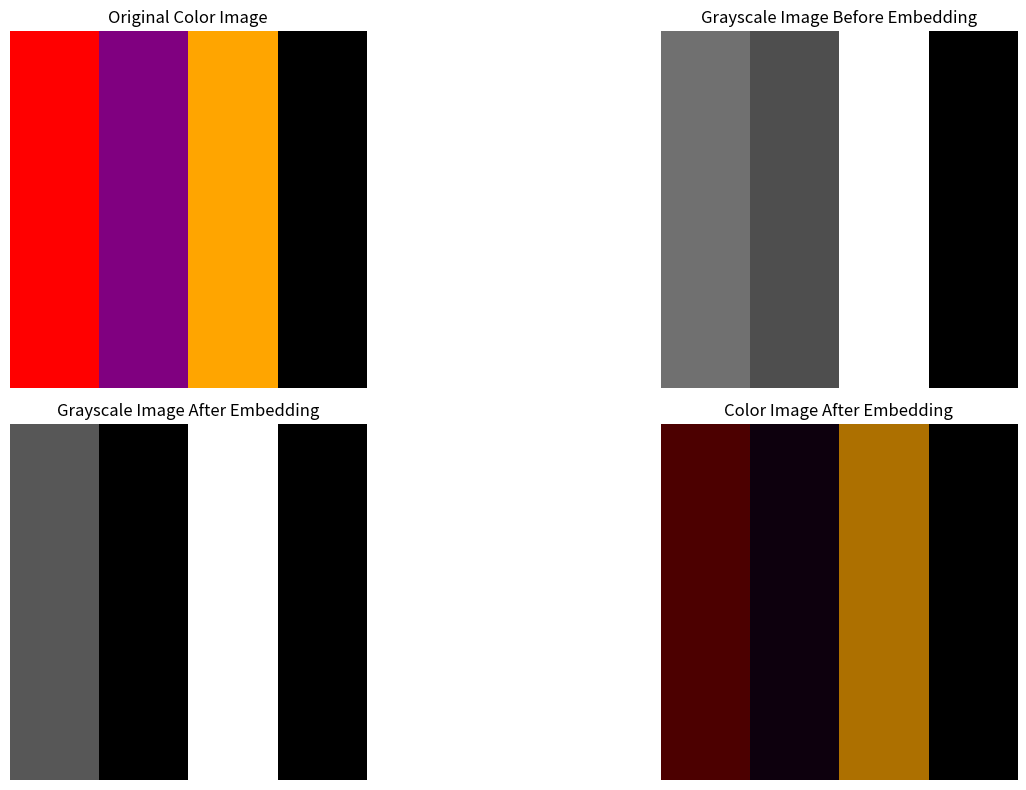

Generate this figure with matplotlib:
import matplotlib.pyplot as plt
import numpy as np

# Create a 4x4 color image matrix with red, violet, and orange colors
color_image = np.array([
    [[255, 0, 0], [128, 0, 128], [255, 165, 0], [0, 0, 0]],  # Red, Violet, Orange, Black
    [[255, 0, 0], [128, 0, 128], [255, 165, 0], [0, 0, 0]],
    [[255, 0, 0], [128, 0, 128], [255, 165, 0], [0, 0, 0]],
    [[255, 0, 0], [128, 0, 128], [255, 165, 0], [0, 0, 0]]
])

# Step 1: Convert Color Image to Grayscale
def rgb_to_grayscale(image):
    assert image.shape[2] == 3, "Input image must be an RGB image"
    gray_image = 0.2989 * image[:, :, 0] + 0.5870 * image[:, :, 1] + 0.1140 * image[:, :, 2]
    return gray_image

grayscale_image = rgb_to_grayscale(color_image)
print("Grayscale image before embedding:\n", grayscale_image)

# Step 2: Apply Discrete Fourier Transform (DFT)
def dft_2d(image):
    return np.fft.fft2(image)

dft_coeffs = dft_2d(grayscale_image)
print("DFT Coefficients:\n", dft_coeffs)

# Step 3: Calculate JND Luminance/Texture Based Threshold
def calculate_jnd(gray_image, base_threshold=0.1):
    avg_luminance = np.mean(gray_image)
    jnd = base_threshold * (1 + gray_image / avg_luminance)
    return jnd

jnd = calculate_jnd(grayscale_image)

# Step 4: Embed Message Using JND Matrix Threshold
def embed_message(dft_coeffs, message, jnd):
    embedded_coeffs = dft_coeffs.real.copy()
    message_bits = [int(bit) for bit in message]
    for i, bit in enumerate(message_bits):
        if bit == 1:
            embedded_coeffs.flat[i] += jnd.flat[i]
    return embedded_coeffs

message = "1011"
embedded_dft_coeffs = embed_message(dft_coeffs, message, jnd)

# Step 5: Apply Inverse DFT to Obtain Modified Grayscale Image
def idft_2d(image):
    return np.fft.ifft2(image)

stego_image = idft_2d(embedded_dft_coeffs + 1j * np.zeros_like(embedded_dft_coeffs))

# Step 6: Convert Modified Grayscale Image Back to Color
def convert_to_color(original_color, modified_gray):
    color_after_embedding = np.zeros_like(original_color)
    for i in range(3):  # For each channel
        color_after_embedding[:, :, i] = (original_color[:, :, i] / np.max(original_color) * modified_gray).clip(0, 255)
    return color_after_embedding.astype(np.uint8)

color_after_embedding = convert_to_color(color_image, stego_image.real)

# Print the grayscale image after embedding
print("Grayscale image after embedding:\n", stego_image.real.astype(np.uint8))

# Display the images
plt.figure(figsize=(16, 8))

plt.subplot(2, 2, 1)
plt.title("Original Color Image")
plt.imshow(color_image)
plt.axis('off')

plt.subplot(2, 2, 2)
plt.title("Grayscale Image Before Embedding")
plt.imshow(grayscale_image, cmap='gray')
plt.axis('off')

plt.subplot(2, 2, 3)
plt.title("Grayscale Image After Embedding")
plt.imshow(stego_image.real.astype(np.uint8), cmap='gray')
plt.axis('off')

plt.subplot(2, 2, 4)
plt.title("Color Image After Embedding")
plt.imshow(color_after_embedding)
plt.axis('off')

plt.tight_layout()
plt.show()